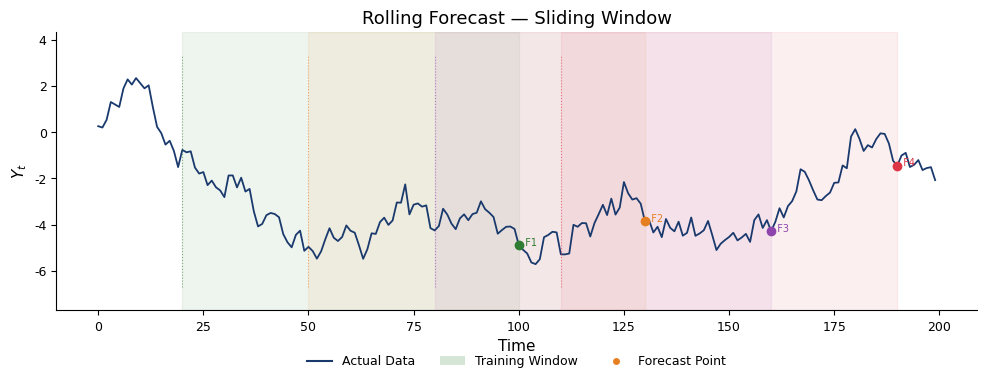

Reproduce this figure in Python.
import numpy as np
import matplotlib.pyplot as plt
from matplotlib.patches import Patch
from matplotlib.lines import Line2D

# ---------------------------------------------------------------------------
# Chart style settings
# ---------------------------------------------------------------------------
plt.rcParams['figure.facecolor'] = 'none'
plt.rcParams['axes.facecolor'] = 'none'
plt.rcParams['savefig.facecolor'] = 'none'
plt.rcParams['savefig.transparent'] = True
plt.rcParams['axes.grid'] = False
plt.rcParams['font.family'] = 'sans-serif'
plt.rcParams['font.sans-serif'] = ['Helvetica', 'Arial', 'DejaVu Sans']
plt.rcParams['font.size'] = 11
plt.rcParams['axes.labelsize'] = 11
plt.rcParams['axes.titlesize'] = 13
plt.rcParams['xtick.labelsize'] = 9
plt.rcParams['ytick.labelsize'] = 9
plt.rcParams['legend.fontsize'] = 9
plt.rcParams['legend.facecolor'] = 'none'
plt.rcParams['legend.framealpha'] = 0
plt.rcParams['legend.edgecolor'] = 'none'
plt.rcParams['axes.spines.top'] = False
plt.rcParams['axes.spines.right'] = False
plt.rcParams['lines.linewidth'] = 1.5

# Colors
BLUE   = '#1A3A6E'
RED    = '#DC3545'
GREEN  = '#2E7D32'
ORANGE = '#E67E22'
PURPLE = '#8E44AD'

# ---------------------------------------------------------------------------
# Simulate
# ---------------------------------------------------------------------------
np.random.seed(42)
T = 200
window = 80
rw = np.cumsum(np.random.normal(0.01, 0.5, T))

fig, ax = plt.subplots(figsize=(10, 4))

ax.plot(range(T), rw, color=BLUE, lw=1.3, label='Actual Data')

# Show 4 example windows
starts = [20, 50, 80, 110]
win_colors = [GREEN, ORANGE, PURPLE, RED]
for s, c in zip(starts, win_colors):
    end = s + window
    if end + 1 < T:
        # Training window
        ax.axvspan(s, end, alpha=0.08, color=c)
        ax.plot([s, s], [rw.min() - 1, rw.max() + 1], color=c, ls=':', lw=0.8, alpha=0.6)
        # Forecast point
        ax.plot(end, rw[end], 'o', color=c, ms=6, zorder=5)
        ax.annotate(f'  F{starts.index(s) + 1}', xy=(end, rw[end]),
                    fontsize=7, color=c)

ax.set_title('Rolling Forecast — Sliding Window')
ax.set_xlabel('Time')
ax.set_ylabel('$Y_t$')
ax.set_ylim(rw.min() - 2, rw.max() + 2)

# Custom legend
legend_elements = [
    Line2D([0], [0], color=BLUE, lw=1.5, label='Actual Data'),
    Patch(facecolor=GREEN, alpha=0.2, label='Training Window'),
    Line2D([0], [0], marker='o', color='w', markerfacecolor=ORANGE,
           markersize=6, label='Forecast Point')
]
ax.legend(handles=legend_elements, loc='upper center',
          bbox_to_anchor=(0.5, -0.12), ncol=3, frameon=False)

fig.tight_layout()

plt.savefig('ch3_rolling_forecast.pdf', bbox_inches='tight', dpi=200, transparent=True)
plt.savefig('ch3_rolling_forecast.png', bbox_inches='tight', dpi=200, transparent=True)
plt.show()
